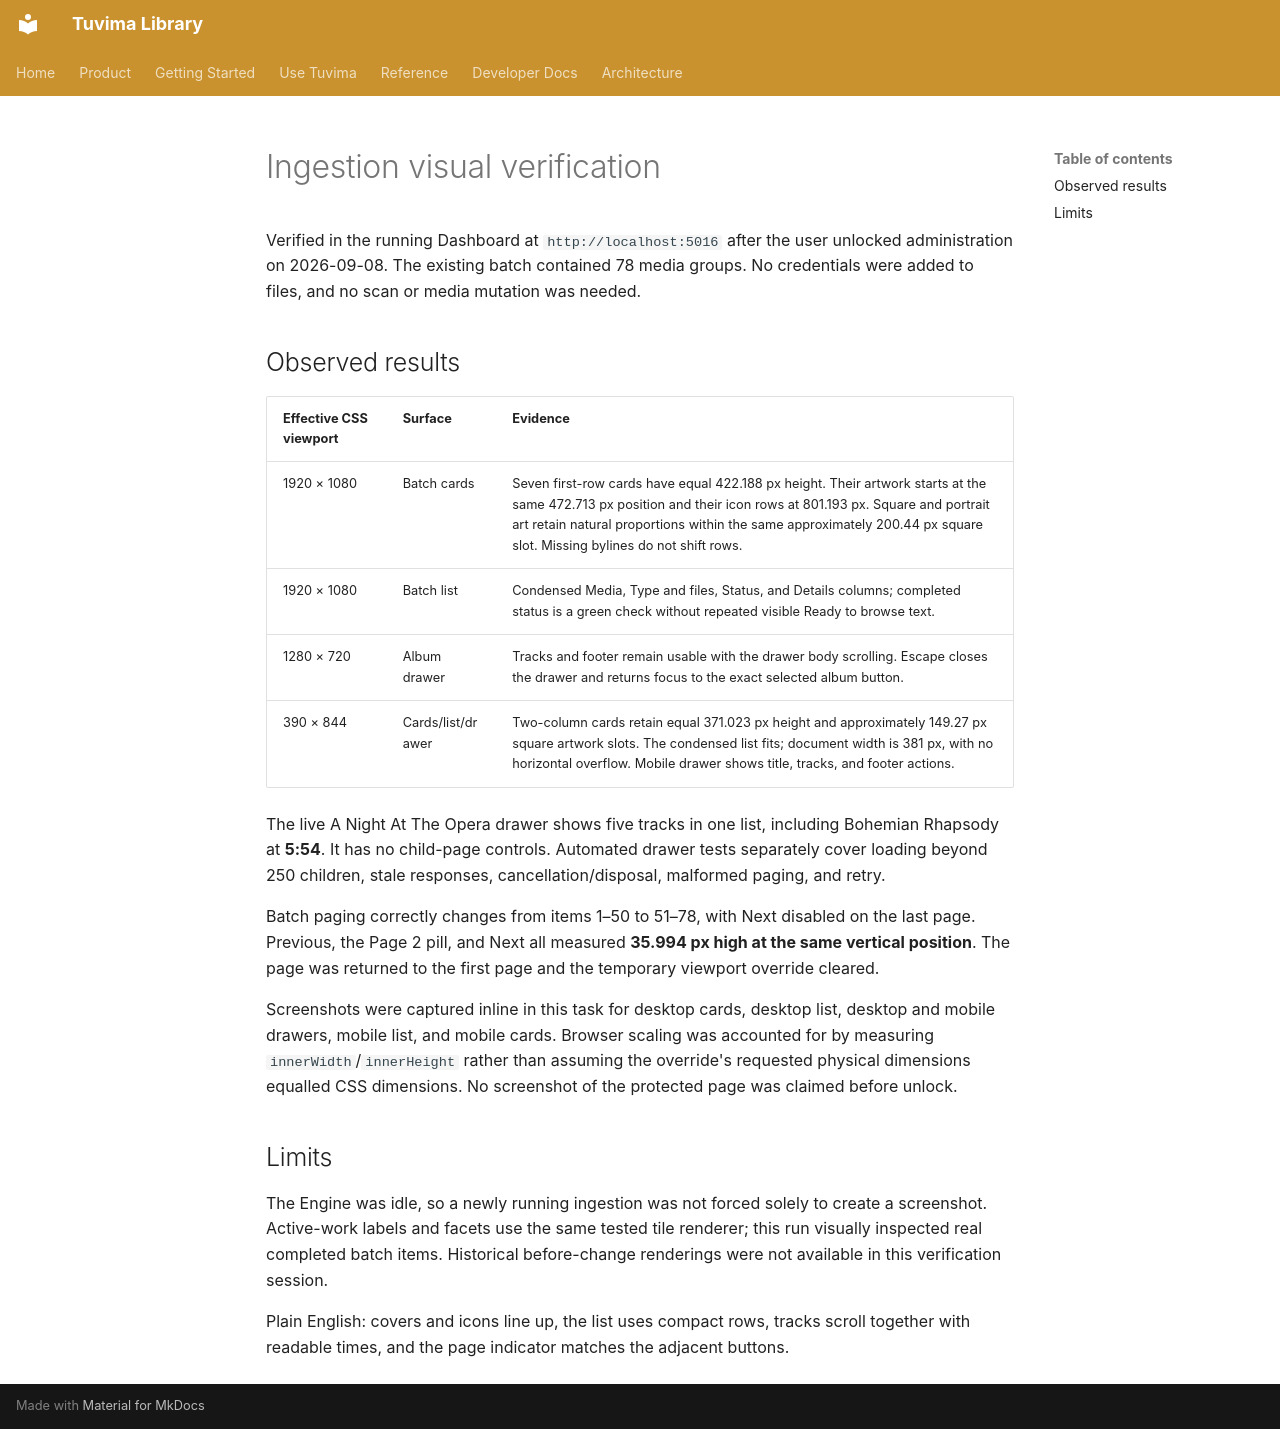

repository: Tuvima/tuvima_library · page: plans/access-architecture-2026-09-08/execution/ingestion-visual-verification/index.html · generator: mkdocs

# Ingestion visual verification

Verified in the running Dashboard at `http://localhost:5016` after the user unlocked administration on 2026-09-08. The existing batch contained 78 media groups. No credentials were added to files, and no scan or media mutation was needed.

## Observed results

| Effective CSS viewport | Surface | Evidence |
| --- | --- | --- |
| 1920 × 1080 | Batch cards | Seven first-row cards have equal 422.188 px height. Their artwork starts at the same 472.713 px position and their icon rows at 801.193 px. Square and portrait art retain natural proportions within the same approximately 200.44 px square slot. Missing bylines do not shift rows. |
| 1920 × 1080 | Batch list | Condensed Media, Type and files, Status, and Details columns; completed status is a green check without repeated visible Ready to browse text. |
| 1280 × 720 | Album drawer | Tracks and footer remain usable with the drawer body scrolling. Escape closes the drawer and returns focus to the exact selected album button. |
| 390 × 844 | Cards/list/drawer | Two-column cards retain equal 371.023 px height and approximately 149.27 px square artwork slots. The condensed list fits; document width is 381 px, with no horizontal overflow. Mobile drawer shows title, tracks, and footer actions. |

The live A Night At The Opera drawer shows five tracks in one list, including Bohemian Rhapsody at **5:54**. It has no child-page controls. Automated drawer tests separately cover loading beyond 250 children, stale responses, cancellation/disposal, malformed paging, and retry.

Batch paging correctly changes from items 1–50 to 51–78, with Next disabled on the last page. Previous, the Page 2 pill, and Next all measured **35.994 px high at the same vertical position**. The page was returned to the first page and the temporary viewport override cleared.

Screenshots were captured inline in this task for desktop cards, desktop list, desktop and mobile drawers, mobile list, and mobile cards. Browser scaling was accounted for by measuring `innerWidth`/`innerHeight` rather than assuming the override's requested physical dimensions equalled CSS dimensions. No screenshot of the protected page was claimed before unlock.

## Limits

The Engine was idle, so a newly running ingestion was not forced solely to create a screenshot. Active-work labels and facets use the same tested tile renderer; this run visually inspected real completed batch items. Historical before-change renderings were not available in this verification session.

Plain English: covers and icons line up, the list uses compact rows, tracks scroll together with readable times, and the page indicator matches the adjacent buttons.
